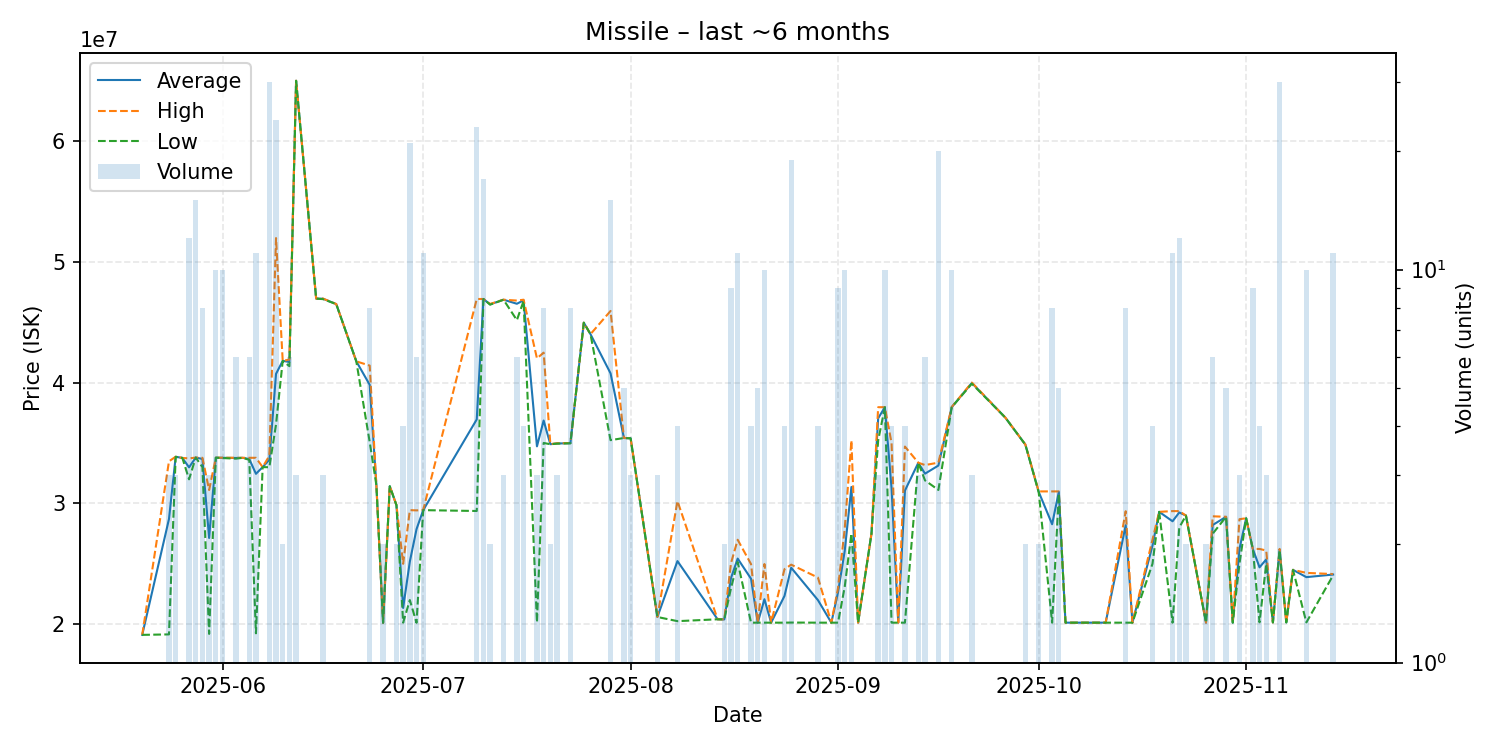

The file beside this chart, header and first rows:
date, average, highest, lowest, order_count, volume
2025-05-20, 19120000, 19120000, 19120000, 1, 1
2025-05-24, 28706667, 33480000, 19160000, 3, 3
2025-05-25, 33856667, 33860000, 33850000, 3, 3
2025-05-26, 33760000, 33760000, 33760000, 1, 1
2025-05-27, 32980833, 33720000, 31990000, 10, 12
2025-05-28, 33790000, 33790000, 33790000, 2, 15
2025-05-29, 33676250, 33770000, 33000000, 6, 8
2025-05-30, 27136667, 31105000, 19200000, 3, 3
2025-05-31, 33780000, 33780000, 33780000, 2, 10
2025-06-01, 33769000, 33780000, 33750000, 6, 10
2025-06-03, 33756667, 33770000, 33700000, 4, 6
2025-06-04, 33770000, 33770000, 33770000, 1, 1
2025-06-05, 33666667, 33770000, 33600000, 4, 6
2025-06-06, 32445455, 33770000, 19250000, 6, 11
2025-06-07, 33000000, 33000000, 33000000, 1, 1
2025-06-08, 33605333, 33940000, 32990000, 14, 30
2025-06-09, 40714583, 51950000, 36530000, 20, 24
2025-06-10, 41790000, 41790000, 41790000, 1, 2
2025-06-11, 41700000, 41900000, 41350000, 4, 6
2025-06-12, 64966667, 64970000, 64960000, 2, 3
2025-06-15, 46940000, 46940000, 46940000, 1, 1
2025-06-16, 46933333, 46950000, 46900000, 3, 3
2025-06-18, 46490000, 46490000, 46490000, 1, 1
2025-06-21, 41750000, 41750000, 41750000, 1, 1
2025-06-23, 39810000, 41400000, 35080000, 7, 8
2025-06-24, 31500000, 31500000, 31500000, 1, 1
2025-06-25, 20120000, 20120000, 20120000, 1, 2
2025-06-26, 31420000, 31420000, 31420000, 1, 1
2025-06-27, 29850000, 29850000, 29850000, 2, 2
2025-06-28, 21347500, 25000000, 20130000, 3, 4
2025-06-29, 25185714, 29440000, 22000000, 6, 21
2025-06-30, 27868333, 29420000, 20120000, 6, 6
2025-07-01, 29442727, 29450000, 29440000, 7, 11
2025-07-09, 36947391, 46910000, 29370000, 16, 23
2025-07-10, 46910000, 46910000, 46910000, 4, 17
2025-07-11, 46470000, 46500000, 46440000, 2, 2
2025-07-13, 46850000, 46850000, 46850000, 1, 3
2025-07-15, 46515000, 46780000, 45160000, 5, 6
2025-07-16, 46800000, 46850000, 46750000, 4, 4
2025-07-18, 34716667, 42000000, 20150000, 2, 3
2025-07-19, 36853750, 42470000, 35000000, 5, 8
2025-07-20, 34895000, 34900000, 34890000, 2, 2
2025-07-21, 34953333, 34970000, 34945000, 3, 3
2025-07-23, 34978750, 34990000, 34970000, 6, 8
2025-07-25, 44950000, 44950000, 44950000, 1, 1
2025-07-26, 44000000, 44000000, 44000000, 1, 1
2025-07-29, 40756667, 45920000, 35230000, 14, 15
2025-07-31, 35410000, 35410000, 35410000, 1, 5
2025-08-01, 35386667, 35390000, 35380000, 2, 3
2025-08-05, 20603333, 20610000, 20600000, 2, 3
2025-08-08, 25225000, 30195000, 20255000, 4, 4
2025-08-14, 20410000, 20410000, 20410000, 1, 1
2025-08-15, 20400000, 20400000, 20400000, 2, 2
2025-08-16, 23820000, 25050000, 22985000, 9, 9
2025-08-17, 25431818, 26990000, 25145000, 8, 11
2025-08-19, 23762500, 24970000, 20130000, 4, 4
2025-08-20, 20130000, 20130000, 20130000, 3, 5
2025-08-21, 22070000, 24980000, 20130000, 3, 10
2025-08-22, 20130000, 20130000, 20130000, 1, 1
2025-08-24, 22345000, 24560000, 20130000, 3, 4
... 47 more rows
